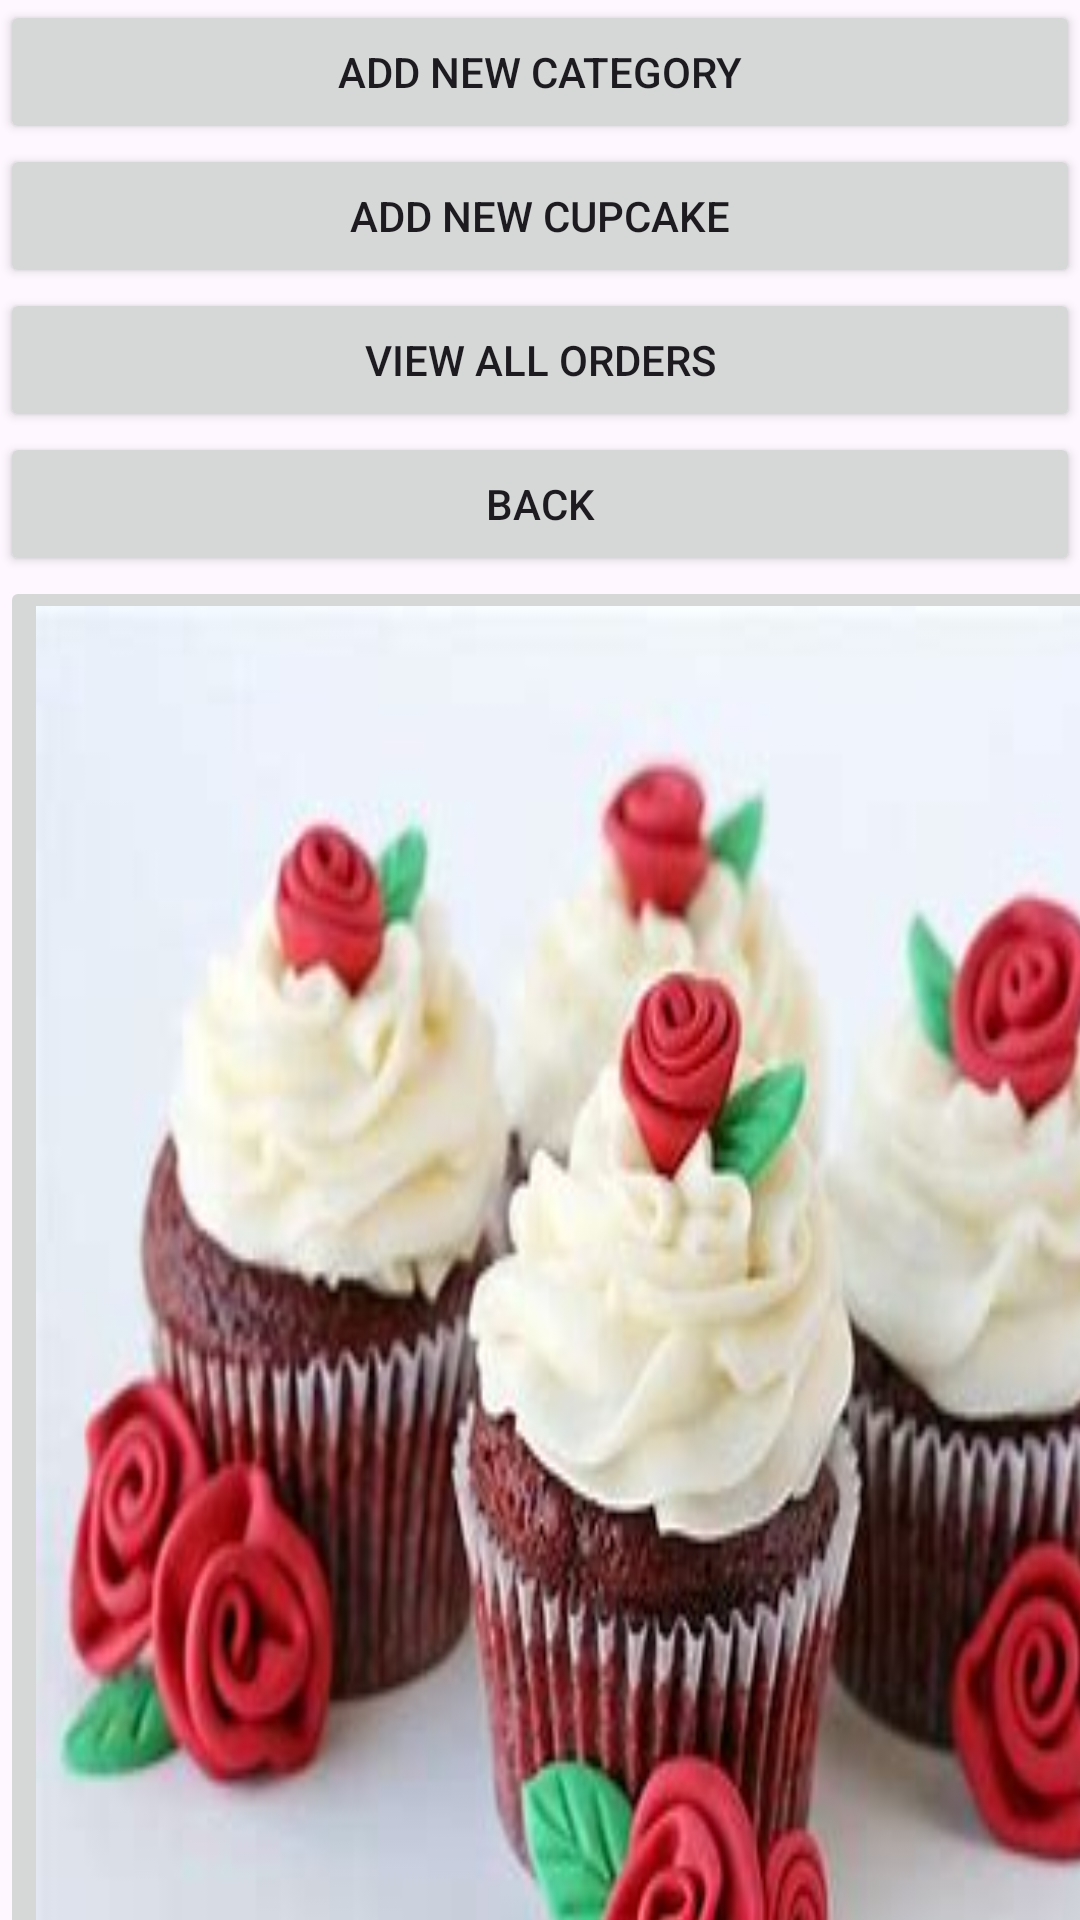

This screen was rendered from an Android layout file. Write that file and the resources it references.
<!-- AndroidManifest.xml: application theme Theme.SprinkleBakery -->
<!-- res/layout/activity_admin.xml -->
<?xml version="1.0" encoding="utf-8"?>
<androidx.constraintlayout.widget.ConstraintLayout xmlns:android="http://schemas.android.com/apk/res/android"
    xmlns:app="http://schemas.android.com/apk/res-auto"
    xmlns:tools="http://schemas.android.com/tools"
    android:layout_width="match_parent"
    android:layout_height="match_parent"
    tools:context=".Activity.AdminActivity">

    <LinearLayout
        android:layout_width="match_parent"
        android:layout_height="match_parent"
        android:orientation="vertical">

        <Button
            android:id="@+id/btn_A_NewCategory"
            android:layout_width="match_parent"
            android:layout_height="wrap_content"
            android:text="ADD NEW CATEGORY" />

        <Button
            android:id="@+id/btn_A_AddnewCupcake"
            android:layout_width="match_parent"
            android:layout_height="wrap_content"
            android:text="ADD NEW CUPCAKE" />

        <Button
            android:id="@+id/btn_A_AllOrders"
            android:layout_width="match_parent"
            android:layout_height="wrap_content"
            android:text="VIEW ALL ORDERS" />

        <Button
            android:id="@+id/btn_A_Back"
            android:layout_width="match_parent"
            android:layout_height="wrap_content"
            android:text="BACK" />

        <ImageButton
            android:id="@+id/imageButton"
            style="@style/Widget.AppCompat.ImageButton"
            android:layout_width="415dp"
            android:layout_height="542dp"
            android:scaleType="fitXY"
            android:src="@drawable/admin" />
    </LinearLayout>
</androidx.constraintlayout.widget.ConstraintLayout>
<!-- resources referenced by this layout -->
<resources>
  <!-- drawable admin: jpg bitmap (drawable, 16201 bytes) -->
  <style name="Theme.SprinkleBakery" parent="Base.Theme.SprinkleBakery" />
  <style name="Base.Theme.SprinkleBakery" parent="Theme.Material3.DayNight.NoActionBar">
          
          
      </style>
</resources>
